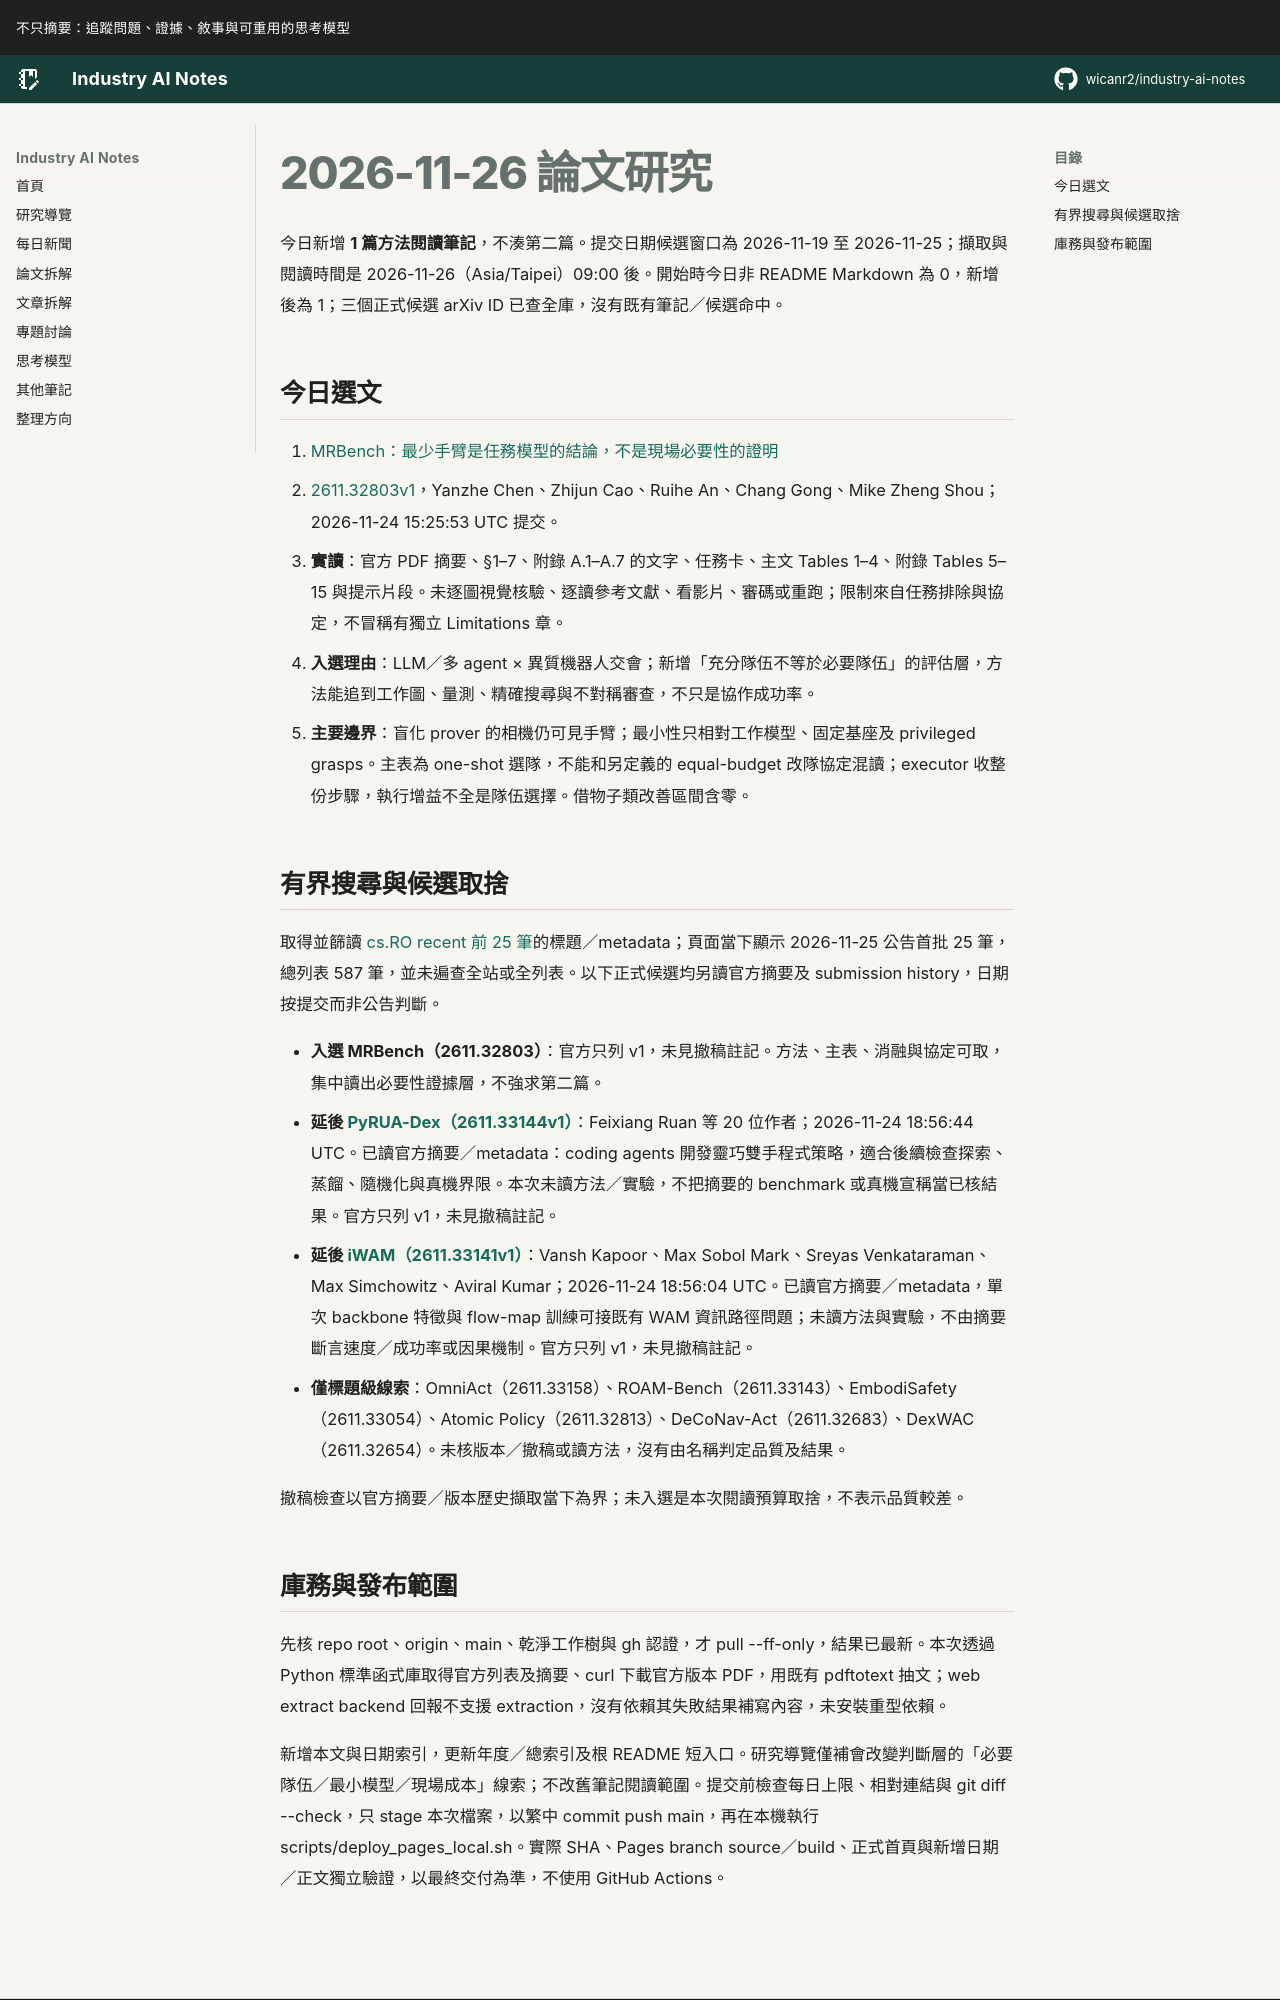

repository: wicanr2/industry-ai-notes · page: 論文拆解/2026/2026-11-26/index.html · generator: mkdocs

# 2026-11-26 論文研究

今日新增 **1 篇方法閱讀筆記**，不湊第二篇。提交日期候選窗口為 2026-11-19 至 2026-11-25；擷取與閱讀時間是 2026-11-26（Asia/Taipei）09:00 後。開始時今日非 README Markdown 為 0，新增後為 1；三個正式候選 arXiv ID 已查全庫，沒有既有筆記／候選命中。

## 今日選文

1. [MRBench：最少手臂是任務模型的結論，不是現場必要性的證明](./01-mrbench-最少手臂是任務模型的結論不是現場必要性的證明.md)
   - [2611.32803v1](https://arxiv.org/abs/2611.32803v1)，Yanzhe Chen、Zhijun Cao、Ruihe An、Chang Gong、Mike Zheng Shou；2026-11-24 15:25:53 UTC 提交。
   - **實讀**：官方 PDF 摘要、§1–7、附錄 A.1–A.7 的文字、任務卡、主文 Tables 1–4、附錄 Tables 5–15 與提示片段。未逐圖視覺核驗、逐讀參考文獻、看影片、審碼或重跑；限制來自任務排除與協定，不冒稱有獨立 Limitations 章。
   - **入選理由**：LLM／多 agent × 異質機器人交會；新增「充分隊伍不等於必要隊伍」的評估層，方法能追到工作圖、量測、精確搜尋與不對稱審查，不只是協作成功率。
   - **主要邊界**：盲化 prover 的相機仍可見手臂；最小性只相對工作模型、固定基座及 privileged grasps。主表為 one-shot 選隊，不能和另定義的 equal-budget 改隊協定混讀；executor 收整份步驟，執行增益不全是隊伍選擇。借物子類改善區間含零。

## 有界搜尋與候選取捨

取得並篩讀 [cs.RO recent 前 25 筆](https://arxiv.org/list/cs.RO/recent?skip=0&show=25)的標題／metadata；頁面當下顯示 2026-11-25 公告首批 25 筆，總列表 587 筆，並未遍查全站或全列表。以下正式候選均另讀官方摘要及 submission history，日期按提交而非公告判斷。

- **入選 MRBench（2611.32803）**：官方只列 v1，未見撤稿註記。方法、主表、消融與協定可取，集中讀出必要性證據層，不強求第二篇。
- **延後 [PyRUA-Dex（2611.33144v1）](https://arxiv.org/abs/2611.33144v1)**：Feixiang Ruan 等 20 位作者；2026-11-24 18:56:44 UTC。已讀官方摘要／metadata：coding agents 開發靈巧雙手程式策略，適合後續檢查探索、蒸餾、隨機化與真機界限。本次未讀方法／實驗，不把摘要的 benchmark 或真機宣稱當已核結果。官方只列 v1，未見撤稿註記。
- **延後 [iWAM（2611.33141v1）](https://arxiv.org/abs/2611.33141v1)**：Vansh Kapoor、Max Sobol Mark、Sreyas Venkataraman、Max Simchowitz、Aviral Kumar；2026-11-24 18:56:04 UTC。已讀官方摘要／metadata，單次 backbone 特徵與 flow-map 訓練可接既有 WAM 資訊路徑問題；未讀方法與實驗，不由摘要斷言速度／成功率或因果機制。官方只列 v1，未見撤稿註記。
- **僅標題級線索**：OmniAct（2611.33158）、ROAM-Bench（2611.33143）、EmbodiSafety（2611.33054）、Atomic Policy（2611.32813）、DeCoNav-Act（2611.32683）、DexWAC（2611.32654）。未核版本／撤稿或讀方法，沒有由名稱判定品質及結果。

撤稿檢查以官方摘要／版本歷史擷取當下為界；未入選是本次閱讀預算取捨，不表示品質較差。
